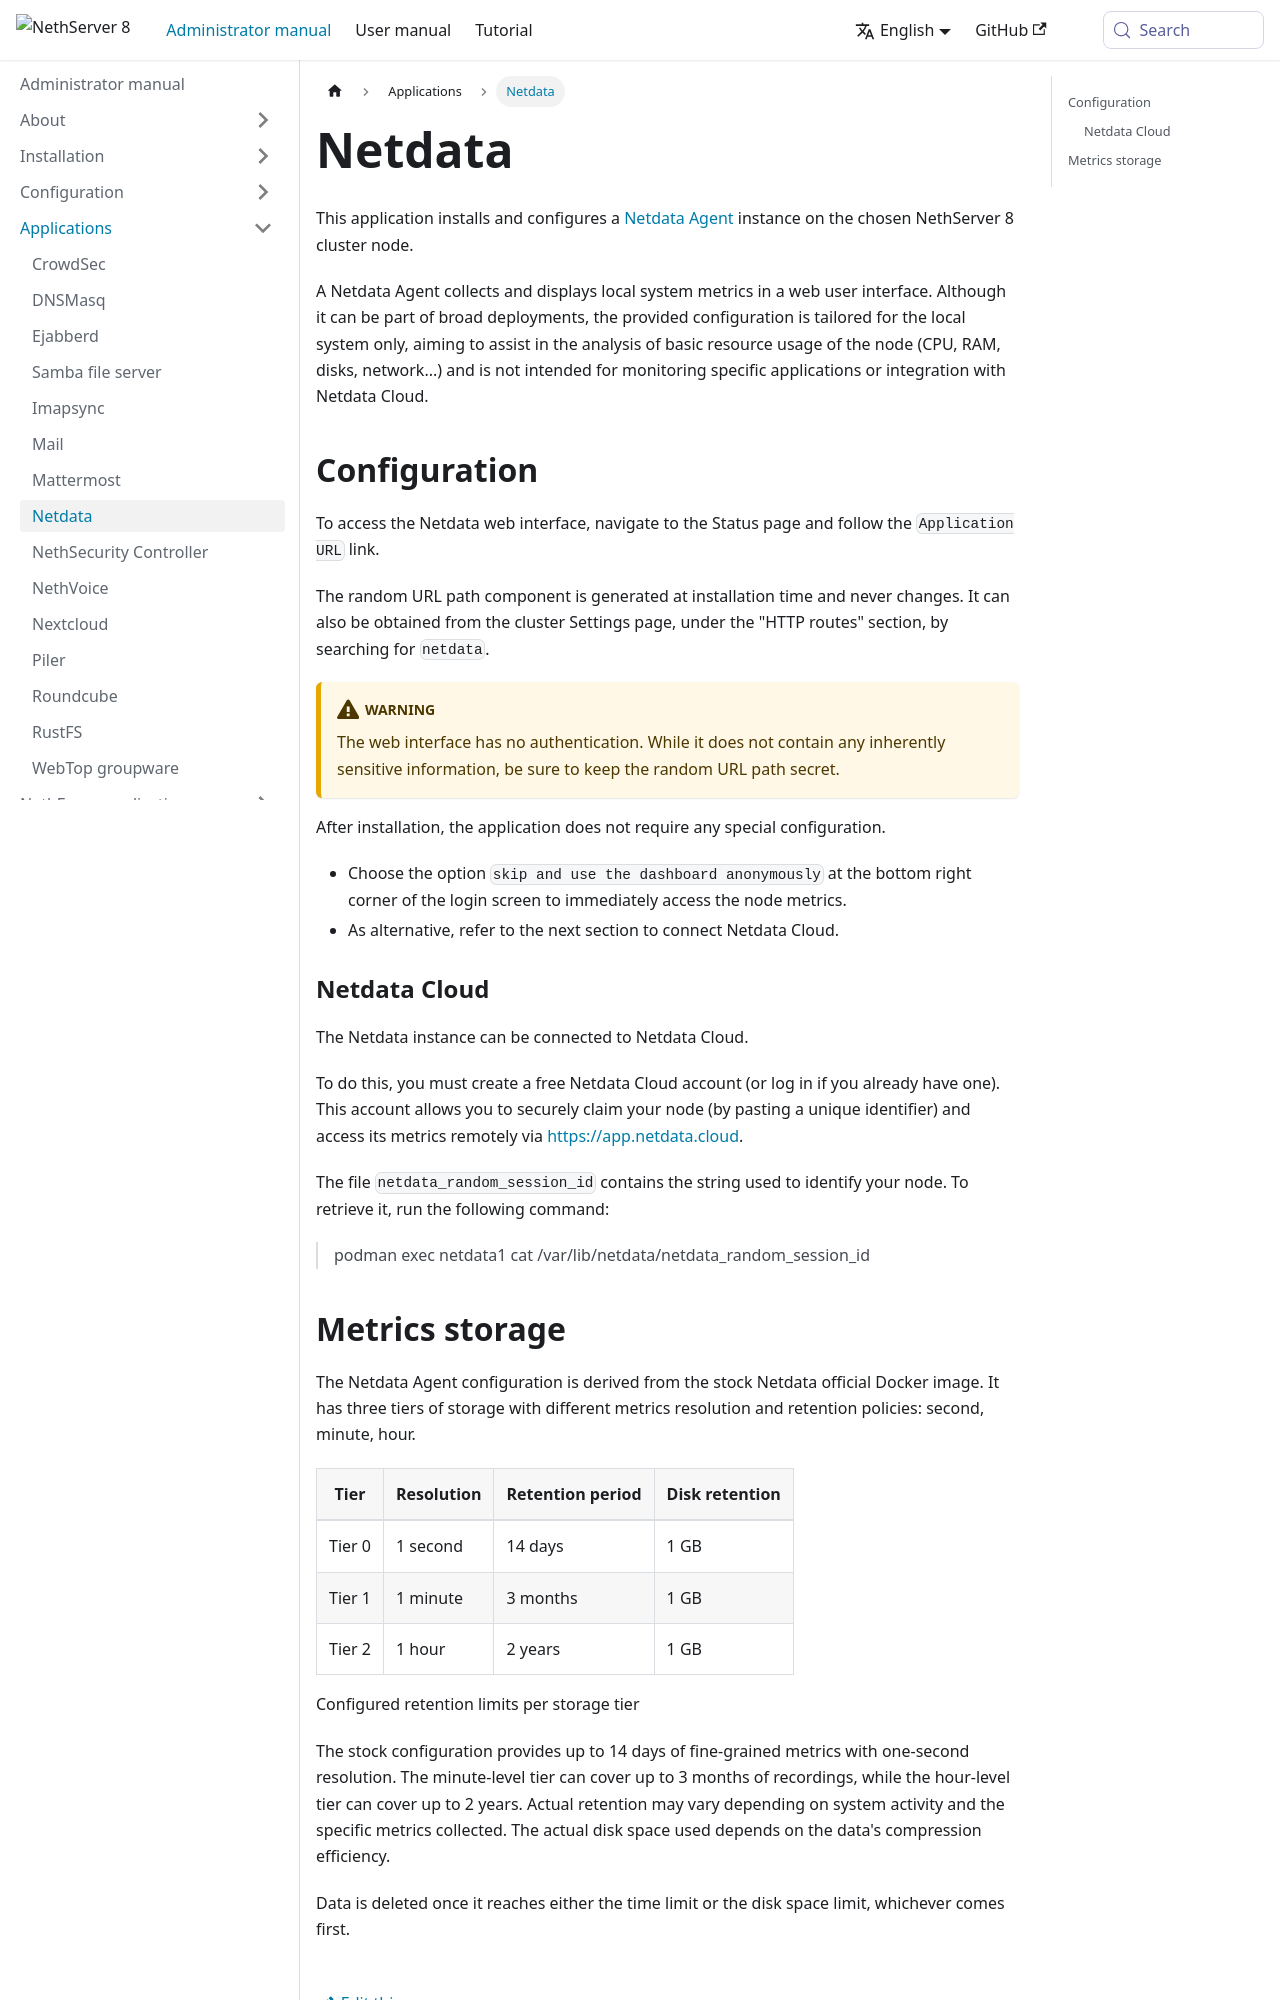

repository: NethServer/ns8-docs · page: pr-preview/pr-308/docs/administrator-manual/applications/netdata.html · generator: docusaurus

---
title: Netdata
---
# Netdata

This application installs and configures a [Netdata Agent](https://learn.netdata.cloud/docs/netdata-agent/) instance on the chosen NethServer 8 cluster node.

A Netdata Agent collects and displays local system metrics in a web user interface. Although it can be part of broad deployments, the provided configuration is tailored for the local system only, aiming to assist in the analysis of basic resource usage of the node (CPU, RAM, disks, network...) and is not intended for monitoring specific applications or integration with Netdata Cloud.

## Configuration

To access the Netdata web interface, navigate to the Status page and follow the `Application URL` link.

The random URL path component is generated at installation time and never changes. It can also be obtained from the cluster Settings page, under the "HTTP routes" section, by searching for `netdata`.

:::warning

The web interface has no authentication. While it does not contain any inherently sensitive information, be sure to keep the random URL path secret.

:::

After installation, the application does not require any special configuration.

- Choose the option `skip and use the dashboard anonymously` at the bottom right corner of the login screen to immediately access the node metrics.
- As alternative, refer to the next section to connect Netdata Cloud.

### Netdata Cloud

The Netdata instance can be connected to Netdata Cloud.

To do this, you must create a free Netdata Cloud account (or log in if you already have one). This account allows you to securely claim your node (by pasting a unique identifier) and access its metrics remotely via <https://app.netdata.cloud>.

The file `netdata_random_session_id` contains the string used to identify your node. To retrieve it, run the following command:

> podman exec netdata1 cat /var/lib/netdata/netdata_random_session_id
